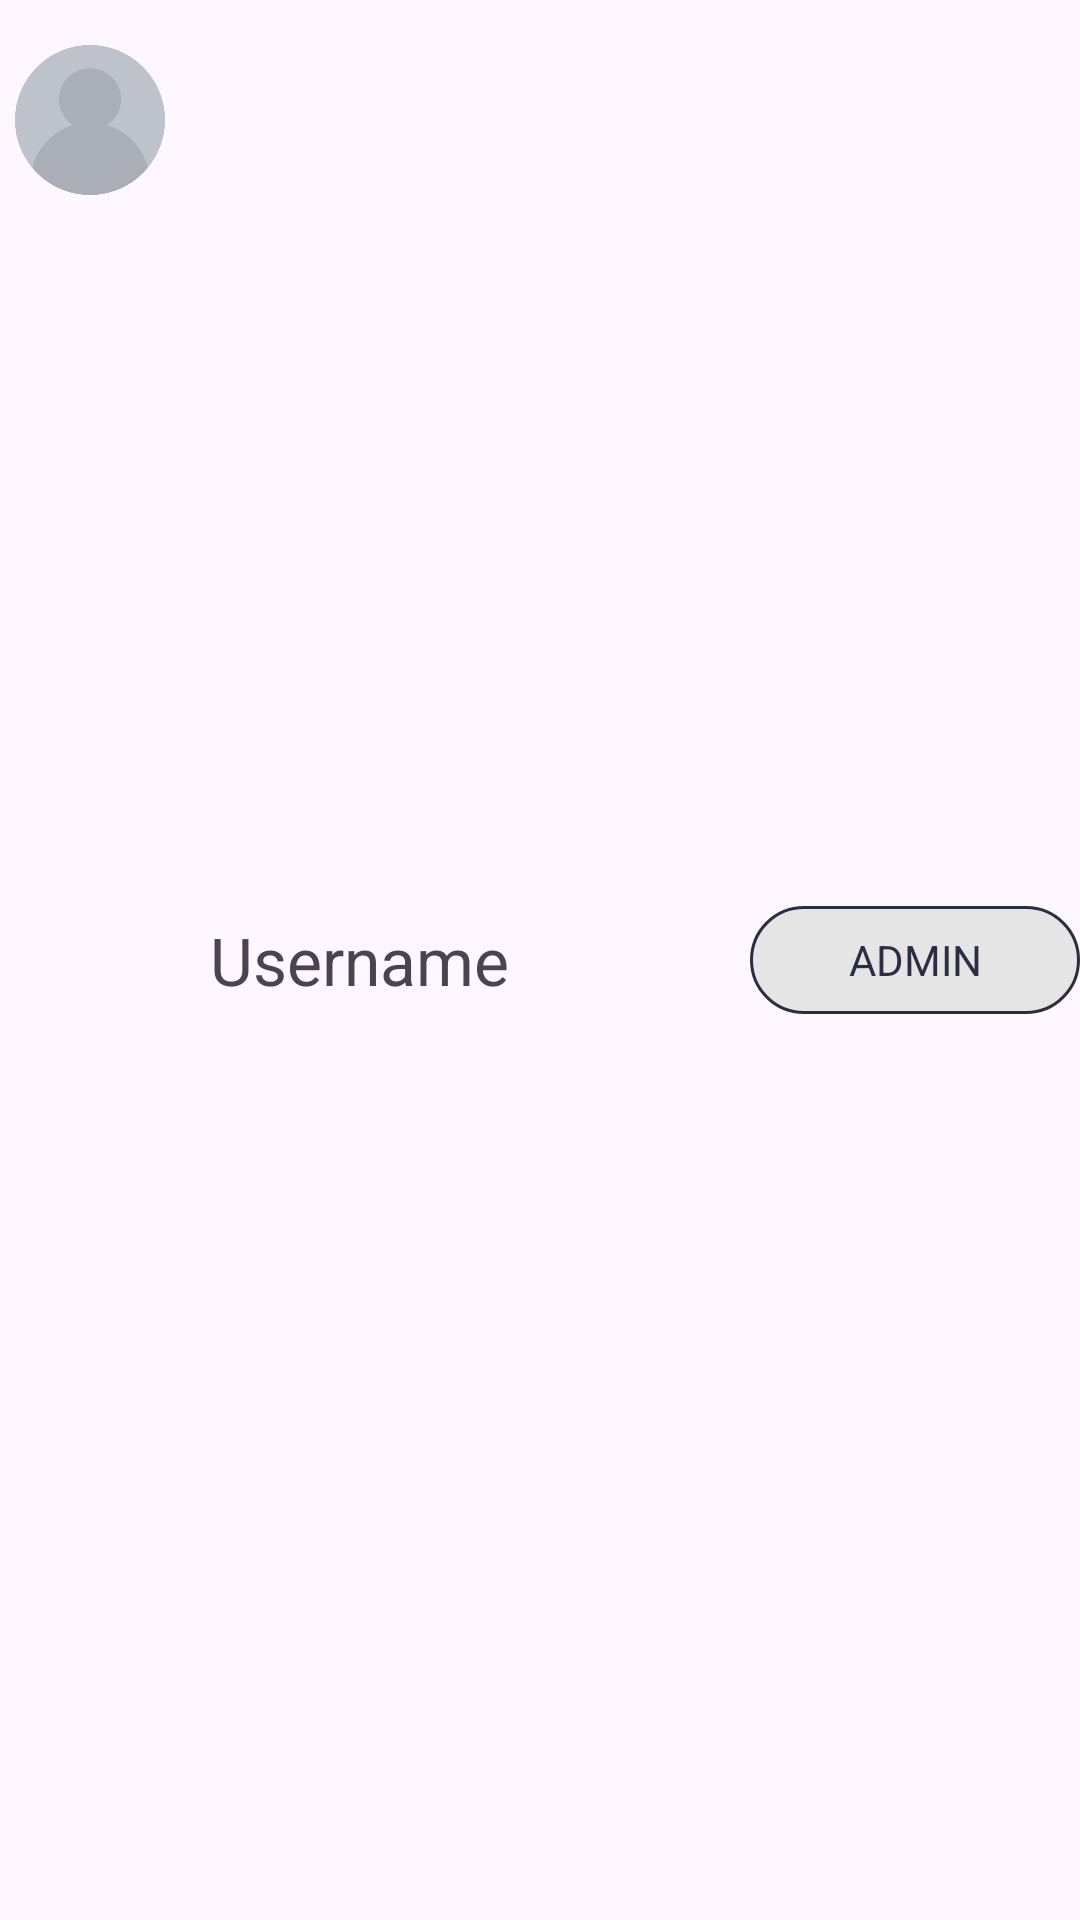

Here is an Android app screen rendered from its layout file. Give the layout XML and the strings, colors and styles it references.
<!-- AndroidManifest.xml: application theme Theme.MobileComputingGP -->
<!-- res/layout/group_members_or_search_item.xml -->
<LinearLayout xmlns:android="http://schemas.android.com/apk/res/android"
    android:layout_width="match_parent"
    android:layout_height="wrap_content"
    android:orientation="horizontal"
    android:paddingTop="10dp"
    android:paddingBottom="10dp"
    android:background="@color/transparent">

    <ImageView
        android:layout_width="60dp"
        android:layout_height="60dp"
        android:padding="5dp"
        android:src="@drawable/default_user_icon"
        android:layout_marginRight="10dp"/>

    <TextView
        android:id="@+id/username_et"
        android:layout_width="0dp"
        android:layout_height="wrap_content"
        android:text="Username"
        android:textSize="22sp"
        android:layout_gravity="center_vertical"
        android:layout_weight="1"/>

    <Button
        android:id="@+id/remove_btn"
        android:visibility="gone"
        android:layout_width="110dp"
        android:layout_height="45dp"
        android:layout_gravity="center_vertical"
        android:backgroundTint="@color/text_regular"
        android:text="Remove"/>

    <Button
        android:id="@+id/add_btn"
        android:visibility="gone"
        android:layout_width="110dp"
        android:layout_height="45dp"
        android:layout_gravity="center_vertical"
        android:backgroundTint="@color/text_regular"
        android:text="Add"/>

    <LinearLayout
        android:visibility="visible"
        android:layout_width="wrap_content"
        android:layout_height="wrap_content"
        android:layout_gravity="center_vertical"
        android:background="@drawable/layout_register_btn_bg">

        <Button
            android:id="@+id/admin_btn"
            android:layout_width="110dp"
            android:layout_height="36dp"
            android:layout_gravity="center"
            android:background="@color/transparent"
            android:text="Admin"
            android:textColor="@color/text_regular"/>

    </LinearLayout>

</LinearLayout>
<!-- resources referenced by this layout -->
<resources>
  <color name="text_regular">#2B2D42</color>
  <color name="transparent">#00000000</color>
  <!-- drawable default_user_icon: png bitmap (drawable, 25107 bytes) -->
  <!-- drawable layout_register_btn_bg (drawable) -->
  <?xml version="1.0" encoding="utf-8"?>
  <shape xmlns:android="http://schemas.android.com/apk/res/android">
      <solid android:color="@color/background"/>
      <corners android:radius="25dp"/>
      <padding android:left="0dp" android:top="0dp" android:right="0dp" android:bottom="0dp" />
      <stroke
          android:width="1dp"
          android:color="@color/text_regular"/>
  </shape>
  <style name="Theme.MobileComputingGP" parent="Base.Theme.MobileComputingGP" />
  <color name="background">#e5e5e5</color>
  <style name="Base.Theme.MobileComputingGP" parent="Theme.Material3.DayNight.NoActionBar">
          
          
          <item name="android:typeface">sans</item>
      </style>
</resources>
